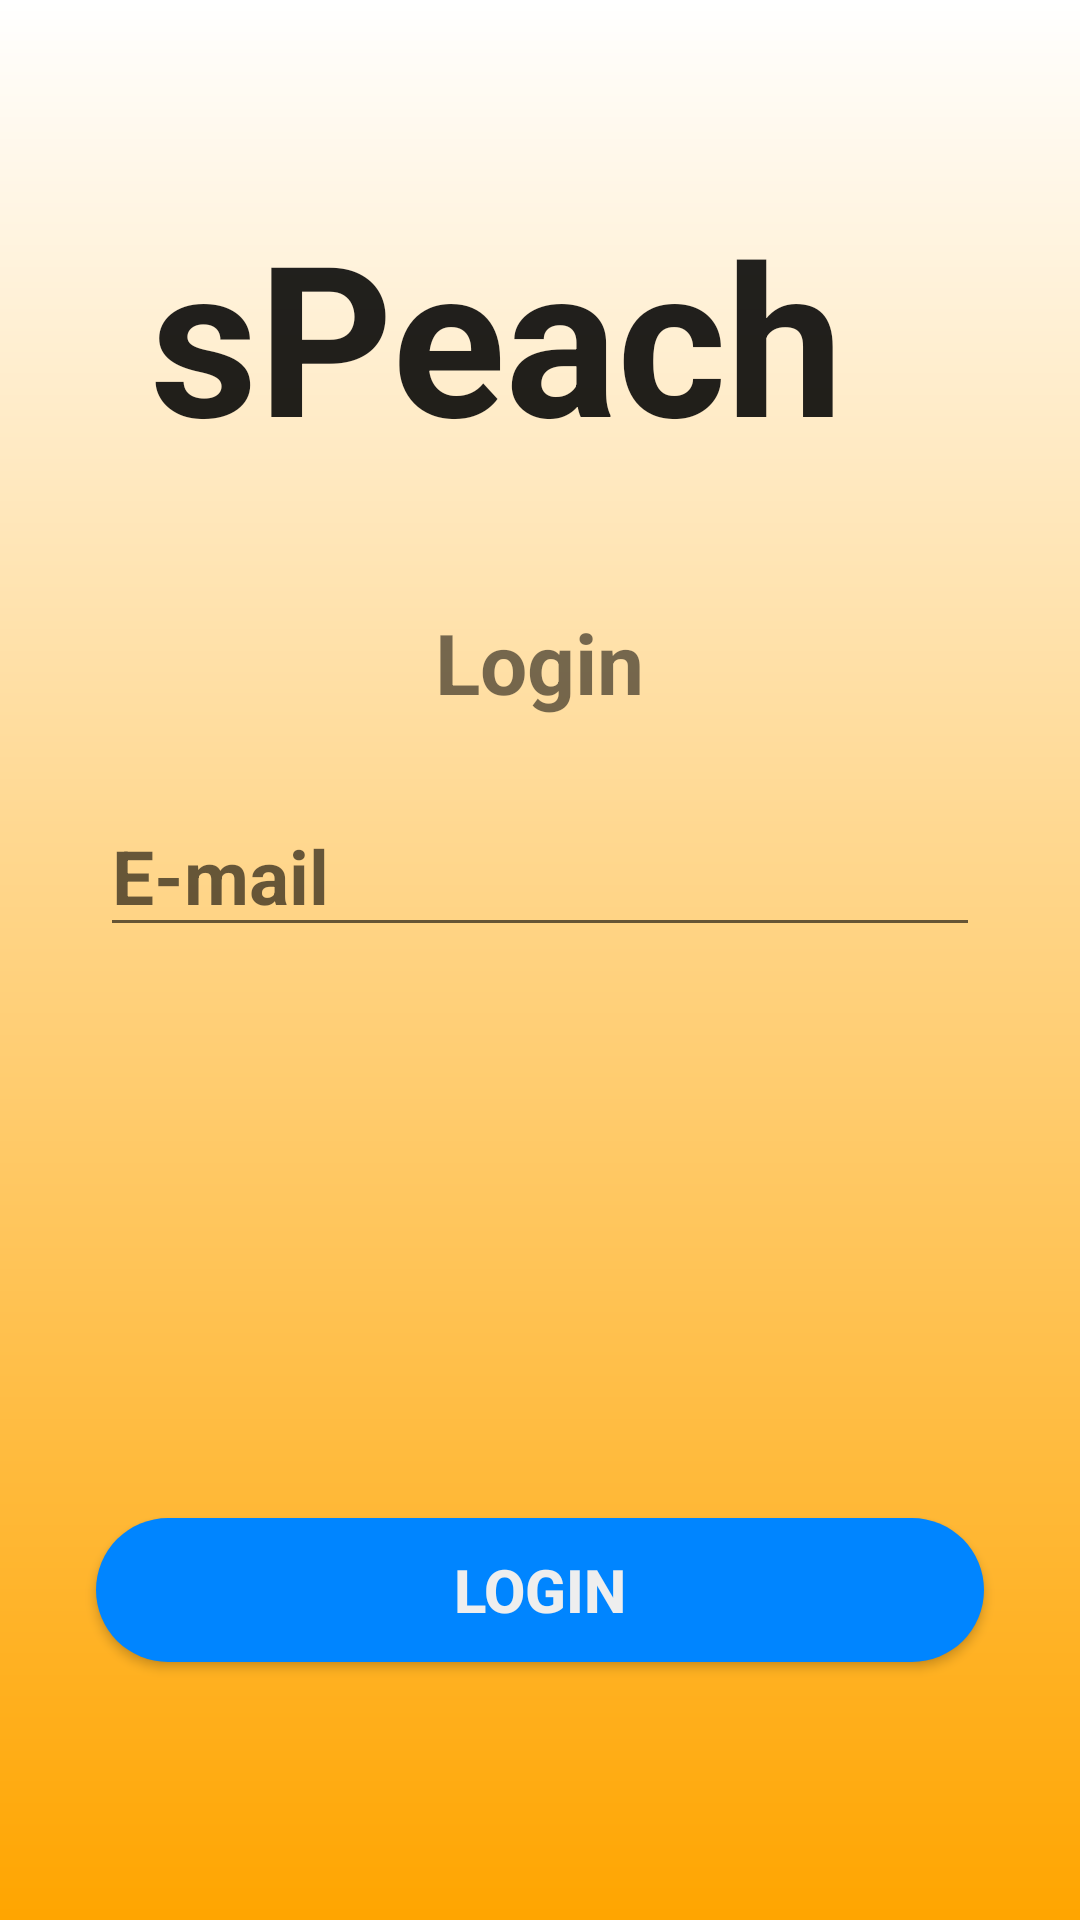

Here is an Android app screen rendered from its layout file. Give the layout XML and the strings, colors and styles it references.
<!-- AndroidManifest.xml: application theme AppTheme -->
<!-- res/layout/forget_pass.xml -->
<?xml version="1.0" encoding="utf-8"?>
<RelativeLayout
    xmlns:android="http://schemas.android.com/apk/res/android"
    xmlns:tools="http://schemas.android.com/tools"
    android:layout_width="match_parent"
    android:layout_height="match_parent"
    android:background="@drawable/gradient1">


    <TextView
        android:id="@+id/textView4"
        android:layout_width="154dp"
        android:layout_height="wrap_content"
        android:layout_alignParentStart="true"
        android:layout_alignParentTop="true"
        android:layout_alignParentEnd="true"
        android:layout_marginStart="50dp"
        android:layout_marginTop="65dp"
        android:layout_marginEnd="50dp"
        android:text="@string/speach"
        android:textAppearance="@style/TextAppearance.AppCompat"
        android:textSize="70sp"
        android:textStyle="bold"
        tools:fontFamily="serif-monospace" />

    <TextView
        android:id="@+id/textView"
        android:layout_width="wrap_content"
        android:layout_height="wrap_content"
        android:layout_alignParentTop="true"
        android:layout_centerHorizontal="true"
        android:layout_marginTop="202dp"
        android:text="@string/login"
        android:textSize="28sp"
        android:textStyle="bold"
        tools:fontFamily="serif-monospace"
        tools:text="New password" />

    <EditText
        android:id="@+id/editText"
        android:layout_width="wrap_content"
        android:layout_height="wrap_content"
        android:layout_alignParentTop="true"
        android:layout_centerHorizontal="true"
        android:layout_marginTop="265dp"
        android:ems="10"
        android:hint="@string/edit_e_mail"
        android:inputType="textPersonName"
        android:textSize="25sp"
        android:textStyle="bold"
        tools:fontFamily="serif-monospace" />


    <Button
        android:id="@+id/button2"
        android:layout_width="296dp"
        android:layout_height="wrap_content"
        android:layout_alignParentBottom="true"
        android:layout_centerHorizontal="true"
        android:layout_marginBottom="86dp"
        android:background="@drawable/rounded_button_face"
        android:text="@string/login"
        android:textColor="#eeeeee"
        android:textSize="20sp"
        android:textStyle="bold"
        tools:fontFamily="serif-monospace"
        tools:text="Request new password" />

</RelativeLayout>
<!-- resources referenced by this layout -->
<resources>
  <!-- drawable gradient1 (drawable) -->
  <?xml version="1.0" encoding="utf-8"?>
  <shape android:shape="rectangle"
      xmlns:android="http://schemas.android.com/apk/res/android">
      <gradient
          android:startColor="#ffa500"
          android:endColor="#ffffff"
          android:angle="90"/>
  </shape>
  <!-- drawable rounded_button_face (drawable) -->
  <?xml version="1.0" encoding="utf-8"?>
  <shape xmlns:android="http://schemas.android.com/apk/res/android"
      android:shape="rectangle">
      <solid android:color="@color/colorButtonFace"/>
      <corners android:radius="100dp"/>
  </shape>
  <string name="edit_e_mail">E-mail</string>
  <string name="login">Login</string>
  <string name="speach">sPeach</string>
  <style name="AppTheme" parent="Theme.AppCompat.Light.NoActionBar">
          
          <item name="colorPrimary">@color/colorPrimary</item>
          <item name="colorPrimaryDark">@color/colorPrimaryDark</item>
          <item name="colorAccent">@color/colorAccent</item>
      </style>
  <color name="colorButtonFace">#0085ff</color>
  <color name="colorPrimary">#3F51B5</color>
  <color name="colorPrimaryDark">#303F9F</color>
  <color name="colorAccent">#FF4081</color>
</resources>
